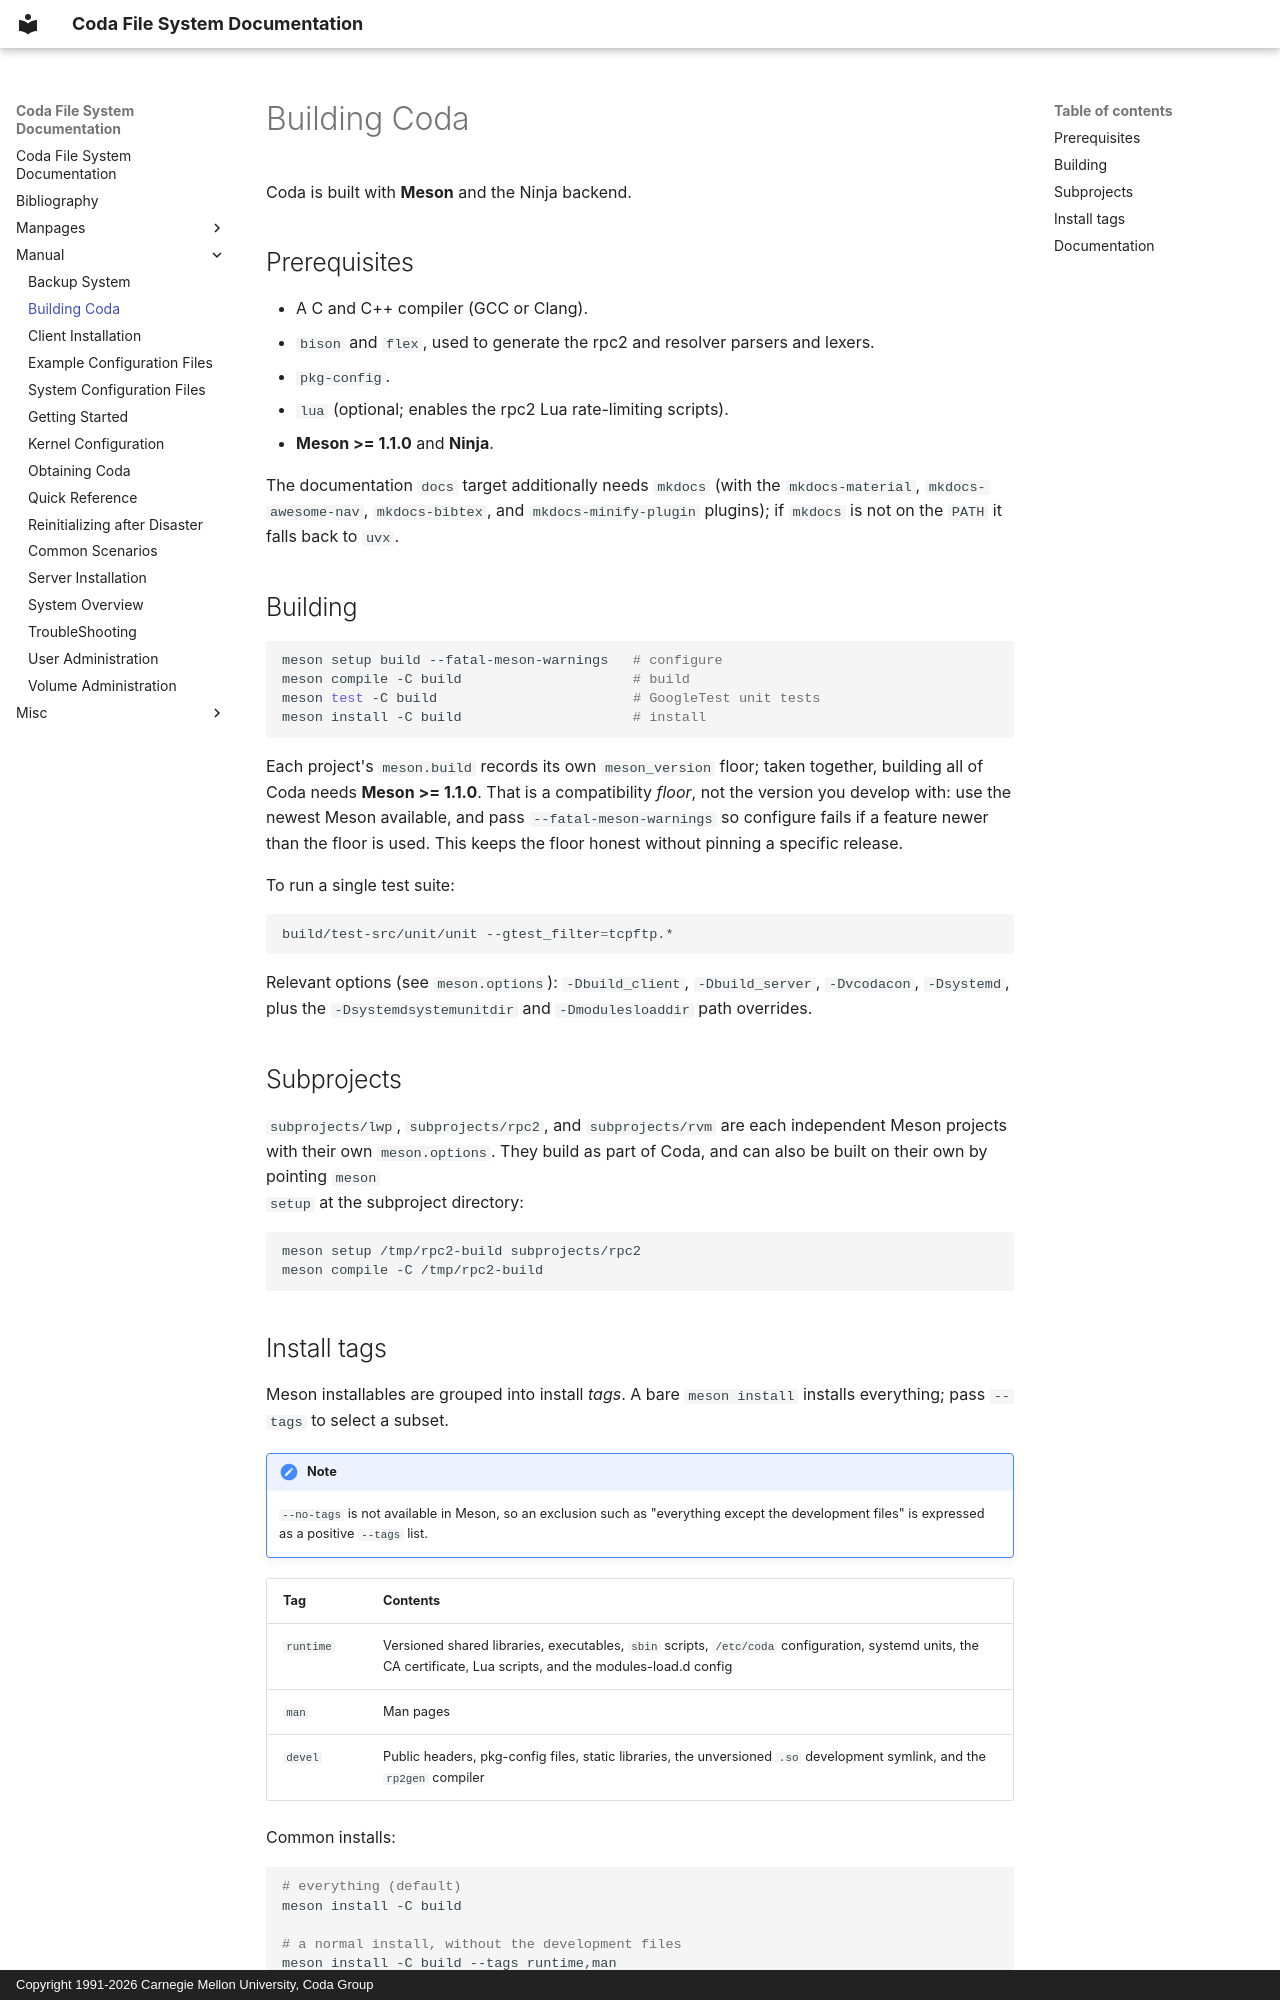

repository: cmusatyalab/coda · page: manual/building/index.html · generator: mkdocs · copyright: Copyright 1991-2026 Carnegie Mellon University, Coda Group

# Building Coda

Coda is built with **Meson** and the Ninja backend.

## Prerequisites

- A C and C++ compiler (GCC or Clang).
- `bison` and `flex`, used to generate the rpc2 and resolver parsers
  and lexers.
- `pkg-config`.
- `lua` (optional; enables the rpc2 Lua rate-limiting scripts).
- **Meson >= 1.1.0** and **Ninja**.

The documentation `docs` target additionally needs `mkdocs` (with the
`mkdocs-material`, `mkdocs-awesome-nav`, `mkdocs-bibtex`, and
`mkdocs-minify-plugin` plugins); if `mkdocs` is not on the `PATH` it
falls back to `uvx`.

## Building

```sh
meson setup build --fatal-meson-warnings   # configure
meson compile -C build                     # build
meson test -C build                        # GoogleTest unit tests
meson install -C build                     # install
```

Each project's `meson.build` records its own `meson_version` floor; taken
together, building all of Coda needs **Meson >= 1.1.0**. That is a
compatibility *floor*, not the version you develop with: use the newest
Meson available, and pass `--fatal-meson-warnings` so configure fails if
a feature newer than the floor is used. This keeps the floor honest
without pinning a specific release.

To run a single test suite:

```sh
build/test-src/unit/unit --gtest_filter=tcpftp.*
```

Relevant options (see `meson.options`): `-Dbuild_client`,
`-Dbuild_server`, `-Dvcodacon`, `-Dsystemd`, plus the
`-Dsystemdsystemunitdir` and `-Dmodulesloaddir` path overrides.

## Subprojects

`subprojects/lwp`, `subprojects/rpc2`, and `subprojects/rvm` are each
independent Meson projects with their own `meson.options`. They build as
part of Coda, and can also be built on their own by pointing `meson
setup` at the subproject directory:

```sh
meson setup /tmp/rpc2-build subprojects/rpc2
meson compile -C /tmp/rpc2-build
```
